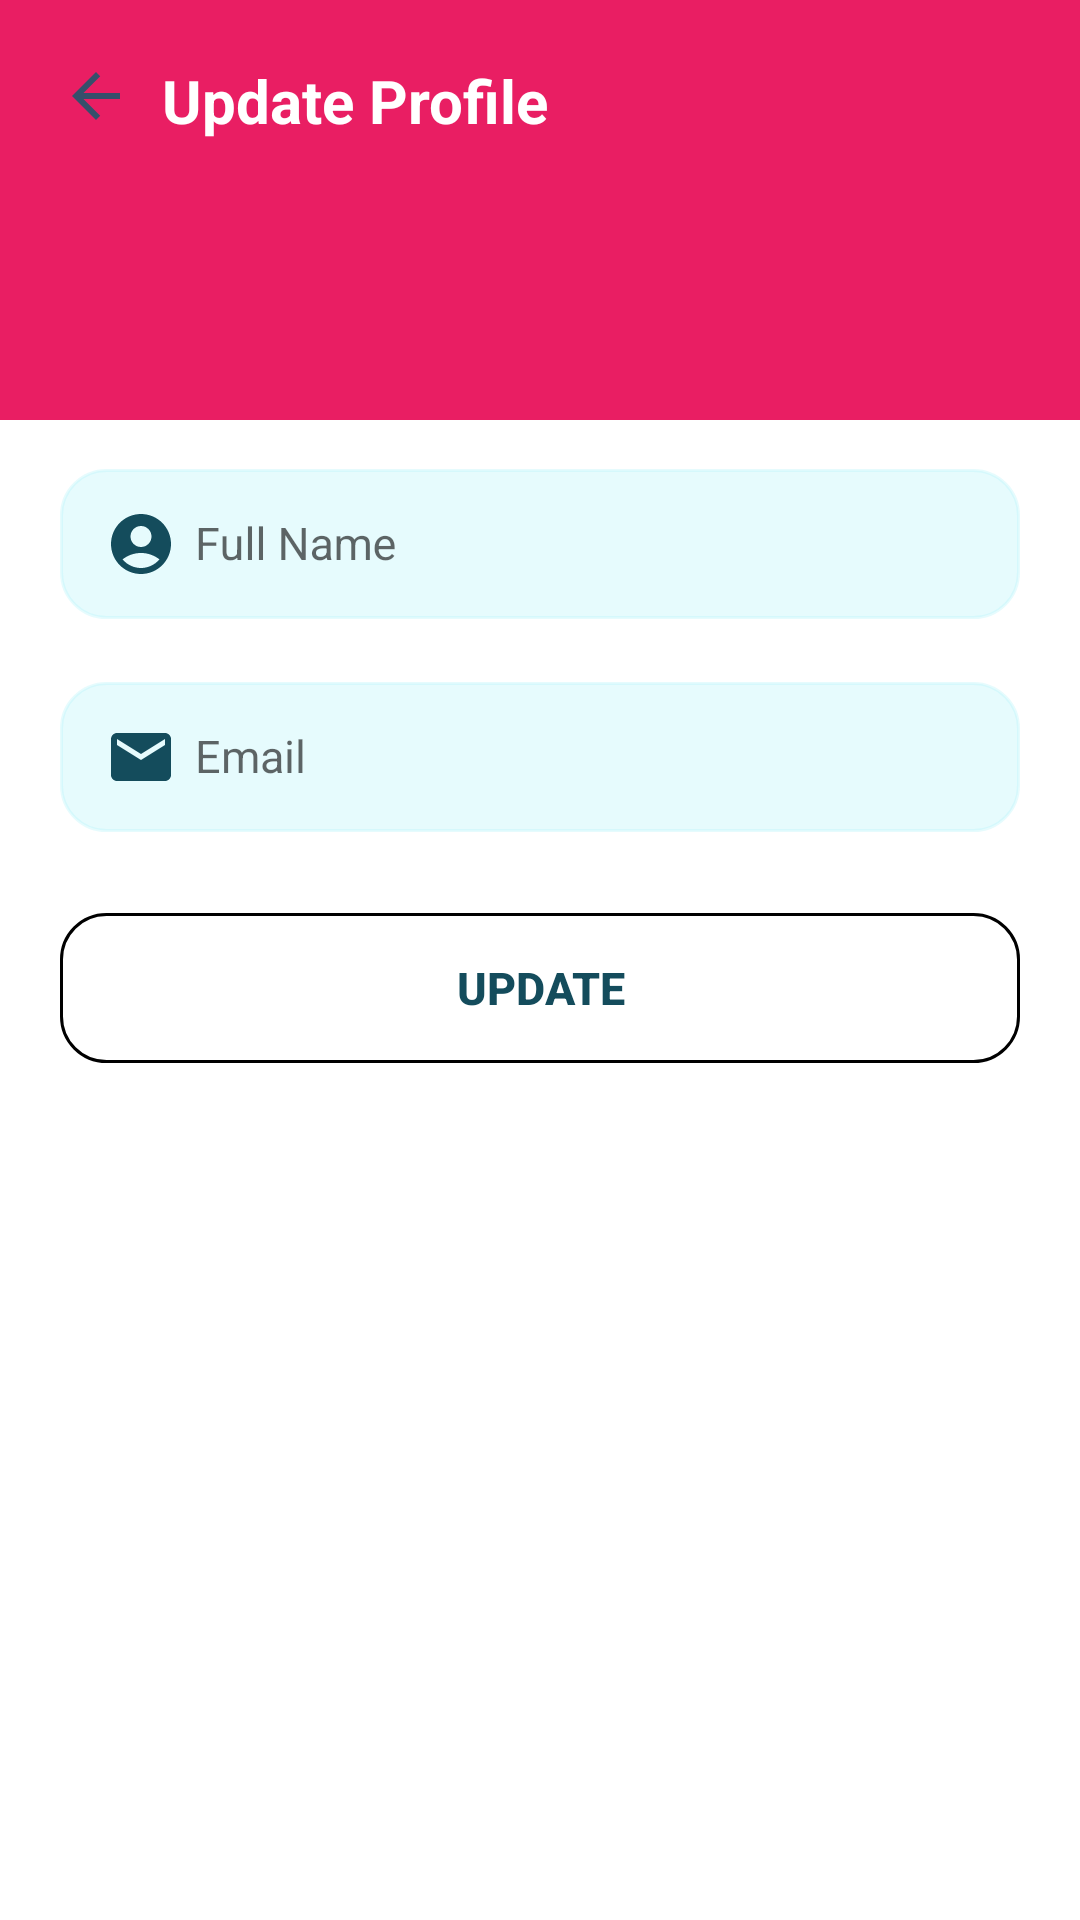

Produce the Android XML layout that renders to this screen, including the resource entries it uses.
<!-- AndroidManifest.xml: application theme Theme.AppCompat.Light.NoActionBar -->
<!-- res/layout/activity_update_profile.xml -->
<?xml version="1.0" encoding="utf-8"?>
<LinearLayout xmlns:android="http://schemas.android.com/apk/res/android"
    xmlns:tools="http://schemas.android.com/tools"
    xmlns:app="http://schemas.android.com/apk/res-auto"
    android:orientation="vertical"
    android:layout_width="match_parent"
    android:layout_height="match_parent"
    android:backgroundTint="@color/gray"
    android:background="@color/white"
    tools:context=".activity.UpdateProfileActivity">
    <ScrollView
        android:layout_width="fill_parent"
        android:layout_height="match_parent"
        android:backgroundTint="@color/white"
        android:background="@color/white">
        <LinearLayout
            android:layout_width="match_parent"
            android:layout_height="wrap_content"
            android:gravity="center"
            android:orientation="vertical">

            
            <LinearLayout
                android:layout_width="match_parent"
                android:layout_height="140dp"
                android:backgroundTint="@color/product"
                android:background="@color/product"
                android:padding="20dp"
                android:layout_gravity="center">
                <LinearLayout
                    android:layout_width="match_parent"
                    android:layout_height="wrap_content"
                    android:orientation="horizontal">
                    <ImageView
                        android:id="@+id/backUpdateProfileBtn"
                        android:layout_width="wrap_content"
                        android:layout_height="wrap_content"
                        android:src="@drawable/baseline_arrow_back_24"
                        app:tint="@color/white" />

                    
                    <TextView
                        android:layout_width="wrap_content"
                        android:layout_height="wrap_content"
                        android:textColor="@color/white"
                        android:textStyle="bold"
                        android:textSize="20sp"
                        android:text="  Update Profile"/>

                </LinearLayout>
            </LinearLayout>

            
            <LinearLayout
                android:layout_width="match_parent"
                android:layout_height="match_parent"
                android:orientation="vertical"
                android:background="@drawable/top_round_corner"
                android:padding="20dp"
                android:layout_marginTop="-40dp">


                
                <com.google.android.material.textfield.TextInputLayout
                    android:id="@+id/fullnameTil"
                    android:layout_width="match_parent"
                    android:layout_height="wrap_content"
                    android:layout_marginTop="25dp">
                    <com.google.android.material.textfield.TextInputEditText
                        android:id="@+id/fullnameEt"
                        android:layout_width="match_parent"
                        android:layout_height="50dp"
                        android:drawablePadding="6dp"
                        android:autofillHints="none"
                        android:background="@drawable/round"
                        android:backgroundTint="@color/gray"
                        android:textColorHint="@color/mainColor"
                        android:drawableStart="@drawable/baseline_account_circle_24"
                        android:drawableTint="@color/mainColor"
                        android:ems="10"
                        android:hint="Full Name"
                        android:inputType="textNoSuggestions"
                        android:padding="15dp"
                        android:textSize="15sp"/>
                </com.google.android.material.textfield.TextInputLayout>

                
                <com.google.android.material.textfield.TextInputLayout
                    android:id="@+id/emailTil"
                    android:layout_width="match_parent"
                    android:layout_height="wrap_content"
                    android:layout_marginTop="10dp">
                    <com.google.android.material.textfield.TextInputEditText
                        android:id="@+id/emailEt"
                        android:layout_width="match_parent"
                        android:layout_height="50dp"
                        android:drawablePadding="6dp"
                        android:autofillHints="none"
                        android:background="@drawable/round"
                        android:backgroundTint="@color/gray"
                        android:textColorHint="@color/mainColor"
                        android:drawableStart="@drawable/baseline_email_24"
                        android:ems="10"
                        android:hint="Email"
                        android:inputType="textNoSuggestions"
                        android:padding="15dp"
                        android:textSize="15sp"/>
                </com.google.android.material.textfield.TextInputLayout>

                
                <LinearLayout
                    android:layout_width="match_parent"
                    android:layout_height="match_parent"
                    android:layout_marginTop="27dp">
                    <Button
                        android:id="@+id/updateeButton"
                        android:layout_width="match_parent"
                        android:layout_height="50dp"
                        android:background="@drawable/round"
                        android:text="update"
                        android:textSize="15sp"
                        style="@style/ButtonStyleYellow"
                        android:textColor="@color/mainColor"
                        android:textStyle="bold" />
                </LinearLayout>

            </LinearLayout>
        </LinearLayout>
    </ScrollView>
</LinearLayout>
<!-- resources referenced by this layout -->
<resources>
  <color name="gray">#4BABF0F7</color>
  <color name="mainColor">#144c5c</color>
  <color name="product">#E91E63</color>
  <color name="white">#FFFFFFFF</color>
  <!-- drawable baseline_account_circle_24 (drawable) -->
  <vector android:height="24dp" android:tint="#364F6B"
      android:viewportHeight="24" android:viewportWidth="24"
      android:width="24dp" xmlns:android="http://schemas.android.com/apk/res/android">
      <path android:fillColor="@android:color/white" android:pathData="M12,2C6.48,2 2,6.48 2,12s4.48,10 10,10s10,-4.48 10,-10S17.52,2 12,2zM12,6c1.93,0 3.5,1.57 3.5,3.5S13.93,13 12,13s-3.5,-1.57 -3.5,-3.5S10.07,6 12,6zM12,20c-2.03,0 -4.43,-0.82 -6.14,-2.88C7.55,15.8 9.68,15 12,15s4.45,0.8 6.14,2.12C16.43,19.18 14.03,20 12,20z"/>
  </vector>
  <!-- drawable baseline_arrow_back_24 (drawable) -->
  <vector android:autoMirrored="true" android:height="24dp"
      android:tint="#364F6B" android:viewportHeight="24"
      android:viewportWidth="24" android:width="24dp" xmlns:android="http://schemas.android.com/apk/res/android">
      <path android:fillColor="@android:color/white" android:pathData="M20,11H7.83l5.59,-5.59L12,4l-8,8 8,8 1.41,-1.41L7.83,13H20v-2z"/>
  </vector>
  <!-- drawable baseline_email_24 (drawable) -->
  <vector android:height="24dp" android:tint="@color/mainColor"
      android:viewportHeight="24" android:viewportWidth="24"
      android:width="24dp" xmlns:android="http://schemas.android.com/apk/res/android">
      <path android:fillColor="@android:color/white" android:pathData="M20,4L4,4c-1.1,0 -1.99,0.9 -1.99,2L2,18c0,1.1 0.9,2 2,2h16c1.1,0 2,-0.9 2,-2L22,6c0,-1.1 -0.9,-2 -2,-2zM20,8l-8,5 -8,-5L4,6l8,5 8,-5v2z"/>
  </vector>
  <!-- drawable round (drawable) -->
  <?xml version="1.0" encoding="utf-8"?>
  <shape
      xmlns:android="http://schemas.android.com/apk/res/android"
      android:shape="rectangle">
  
      <corners android:radius="15dp" />
  
      
      <stroke android:width="1dp" android:color="@color/fe_color" />
  
      
  
  
  </shape>
  <style name="ButtonStyleYellow" parent="Widget.AppCompat.Button.Colored">
          <item name="backgroundTint">@color/btnColor</item>
          
      </style>
  <color name="btnColor">#FFEB3B</color>
</resources>
